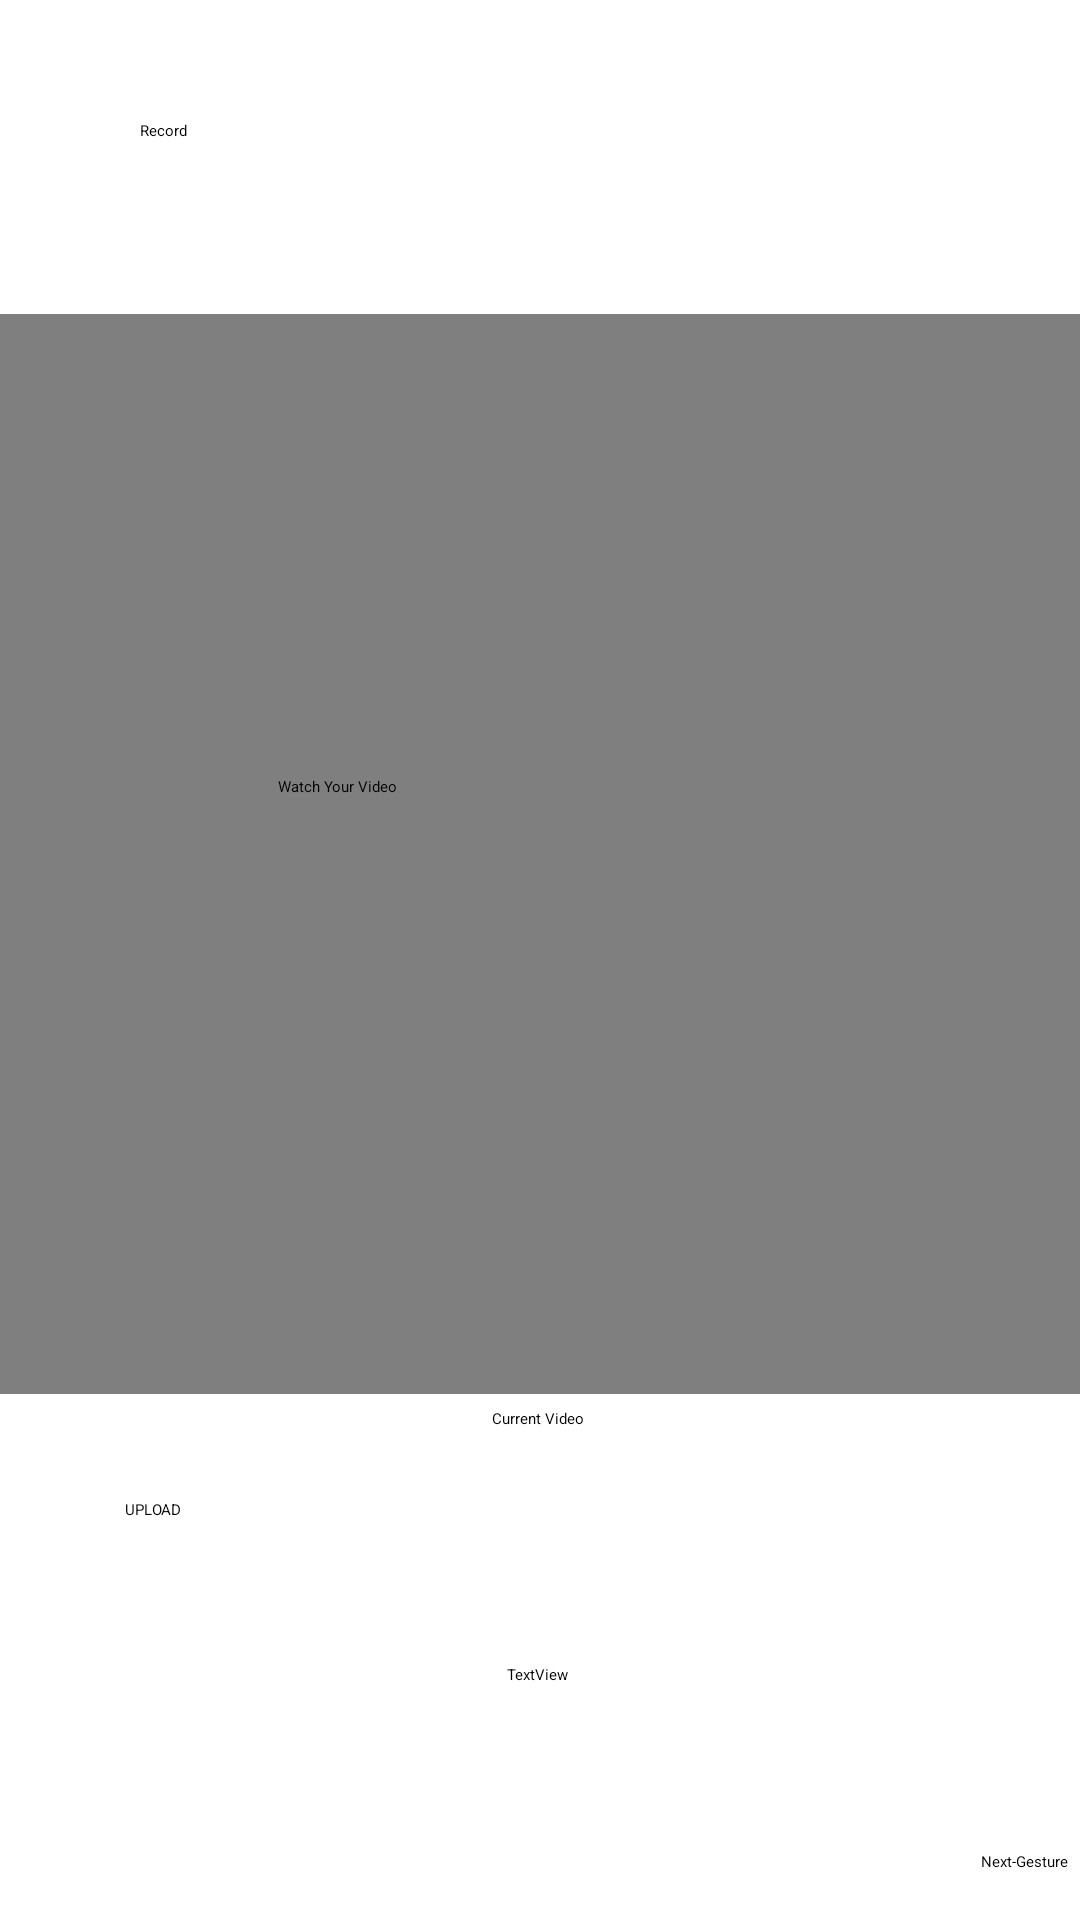

Layout XML and referenced resources for this Android screen:
<!-- AndroidManifest.xml: application theme Theme.MyApplication -->
<!-- res/layout/screen3_recpload_activity.xml -->
<?xml version="1.0" encoding="utf-8"?>
<androidx.constraintlayout.widget.ConstraintLayout xmlns:android="http://schemas.android.com/apk/res/android"
    xmlns:app="http://schemas.android.com/apk/res-auto"
    xmlns:tools="http://schemas.android.com/tools"
    android:layout_width="match_parent"
    android:layout_height="match_parent"
    tools:context=".RecordVidActivity">

    <Button
        android:id="@+id/recordButton"
        style="@style/Widget.AppCompat.Button.Colored"
        android:layout_width="267dp"
        android:layout_height="53dp"
        android:layout_marginTop="40dp"
        android:text="Record"
        app:layout_constraintEnd_toEndOf="parent"
        app:layout_constraintStart_toStartOf="parent"
        app:layout_constraintTop_toTopOf="parent" />

    <VideoView
        android:id="@+id/myVideoView"
        android:layout_width="match_parent"
        android:layout_height="0dp"
        android:layout_marginTop="4dp"
        app:layout_constraintBottom_toBottomOf="parent"
        app:layout_constraintDimensionRatio="1:1"
        app:layout_constraintEnd_toEndOf="parent"
        app:layout_constraintHorizontal_bias="0.727"
        app:layout_constraintStart_toStartOf="parent"
        app:layout_constraintTop_toBottomOf="@+id/recordButton"
        app:layout_constraintVertical_bias="0.041" />

    <Button
        android:id="@+id/uploadButton"
        android:layout_width="277dp"
        android:layout_height="55dp"
        android:layout_marginBottom="16dp"
        android:backgroundTint="@color/ForestGreen"
        android:text="UPLOAD"
        app:layout_constraintBottom_toBottomOf="parent"
        app:layout_constraintEnd_toEndOf="parent"
        app:layout_constraintStart_toStartOf="parent"
        app:layout_constraintTop_toBottomOf="@+id/myVideoView"
        app:layout_constraintVertical_bias="0.338" />

    <TextView
        android:id="@+id/uploadtextView"
        android:layout_width="wrap_content"
        android:layout_height="wrap_content"
        android:maxWidth="200dp"
        android:text="TextView"
        app:layout_constraintBottom_toBottomOf="parent"
        app:layout_constraintEnd_toEndOf="parent"
        app:layout_constraintHorizontal_bias="0.498"
        app:layout_constraintStart_toStartOf="parent"
        app:layout_constraintTop_toBottomOf="@+id/uploadButton"
        app:layout_constraintVertical_bias="0.0" />

    <Button
        android:id="@+id/videoPreviewButton"
        android:layout_width="175dp"
        android:layout_height="55dp"
        android:backgroundTint="@color/BlueViolet"
        android:text="Watch Your Video"
        app:layout_constraintBottom_toBottomOf="parent"
        app:layout_constraintEnd_toEndOf="parent"
        app:layout_constraintStart_toStartOf="parent"
        app:layout_constraintTop_toTopOf="parent"
        app:layout_constraintVertical_bias="0.442" />

    <Button
        android:id="@+id/nextGestureButton"
        android:layout_width="wrap_content"
        android:layout_height="wrap_content"
        android:layout_marginEnd="4dp"
        android:layout_marginBottom="16dp"
        android:backgroundTint="@color/SlateGray"
        android:text="Next-Gesture"
        app:layout_constraintBottom_toBottomOf="parent"
        app:layout_constraintEnd_toEndOf="parent"
        app:layout_constraintTop_toBottomOf="@+id/uploadButton"
        app:layout_constraintVertical_bias="1.0" />

    <TextView
        android:id="@+id/textViewCurrGest"
        android:layout_width="wrap_content"
        android:layout_height="wrap_content"
        android:text="Current Video"
        app:layout_constraintBottom_toTopOf="@+id/uploadButton"
        app:layout_constraintEnd_toEndOf="parent"
        app:layout_constraintHorizontal_bias="0.498"
        app:layout_constraintStart_toStartOf="parent"
        app:layout_constraintTop_toBottomOf="@+id/myVideoView"
        app:layout_constraintVertical_bias="0.176" />

</androidx.constraintlayout.widget.ConstraintLayout>
<!-- resources referenced by this layout -->
<resources>
  <color name="BlueViolet">#8A2BE2</color>
  <color name="ForestGreen">#228B22</color>
  <color name="SlateGray">#708090</color>
  <style name="Theme.MyApplication" parent="Theme.MaterialComponents.DayNight.DarkActionBar">
          
          <item name="colorPrimary">@color/IndianRed</item>
          <item name="colorPrimaryVariant">@color/OrangeRed</item>
          <item name="colorOnPrimary">@color/NavajoWhite</item>
          
          <item name="colorSecondary">@color/Brown</item>
          <item name="colorSecondaryVariant">@color/SaddleBrown</item>
          <item name="colorOnSecondary">@color/SandyBrown</item>
          
          <item name="android:statusBarColor">?attr/colorPrimaryVariant</item>
          
      </style>
  <color name="IndianRed">#CD5C5C</color>
  <color name="OrangeRed">#FF4500</color>
  <color name="NavajoWhite">#FFDEAD</color>
  <color name="Brown">#A52A2A</color>
  <color name="SaddleBrown">#8B4513</color>
  <color name="SandyBrown">#F4A460</color>
</resources>
